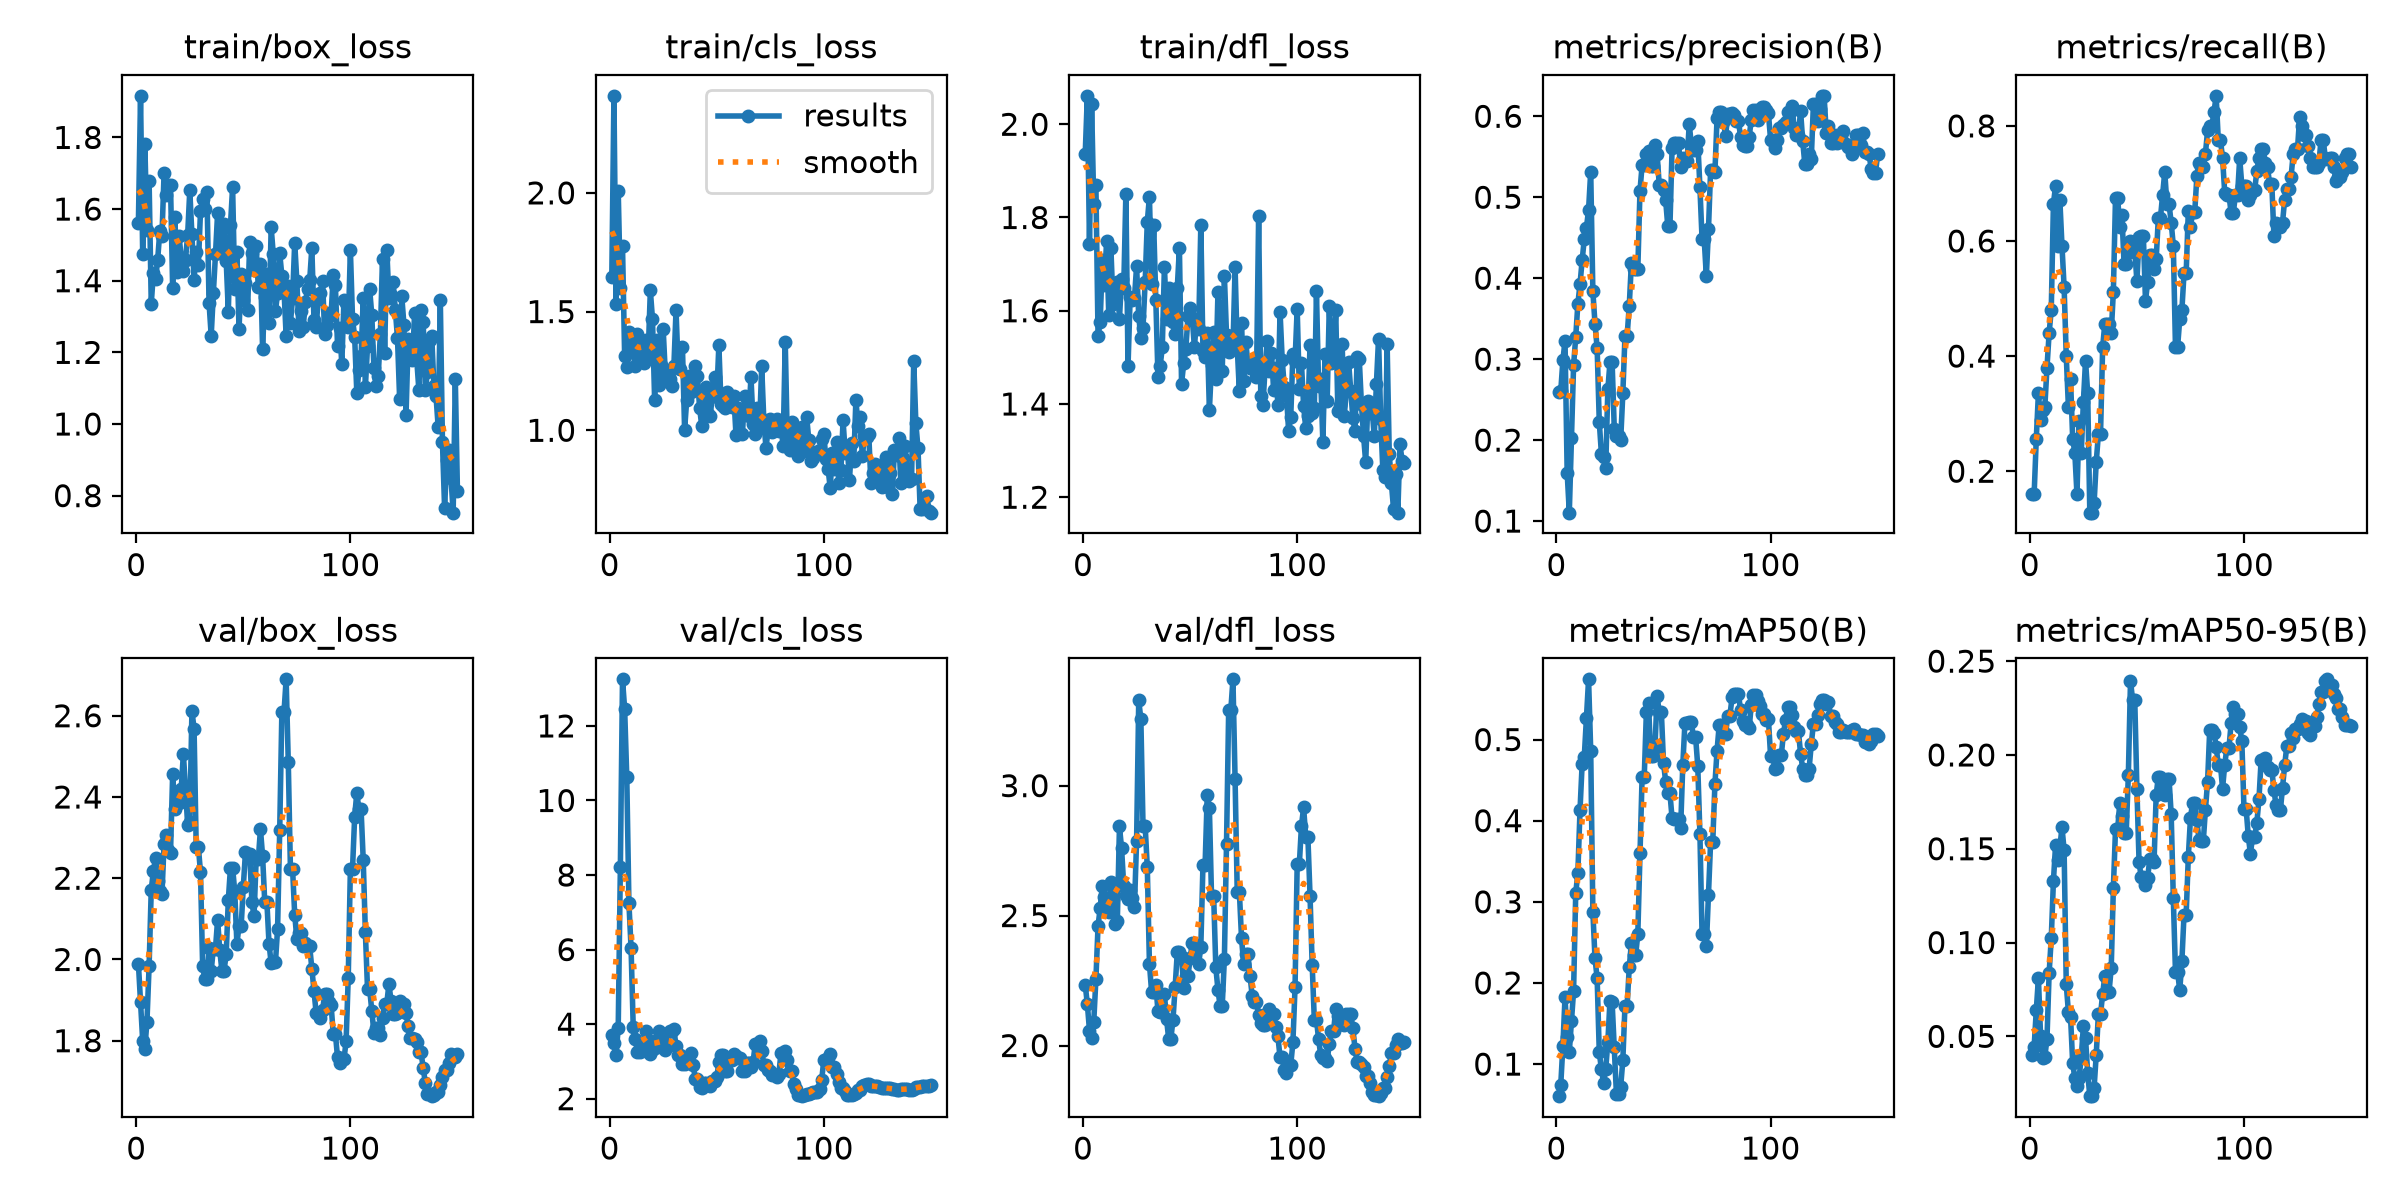

The file beside this chart, header and first rows:
epoch, time, train/box_loss, train/cls_loss, train/dfl_loss, metrics/precision(B), metrics/recall(B), metrics/mAP50(B), metrics/mAP50-95(B), val/box_loss, val/cls_loss, val/dfl_loss, lr/pg0, lr/pg1, lr/pg2
1, 24.1, 1.562, 1.645, 1.935, 0.2589, 0.16, 0.06046, 0.03997, 1.99, 3.715, 2.234, 3.334e-05, 3.334e-05, 3.334e-05
2, 26.6, 1.916, 2.409, 2.061, 0.2602, 0.16, 0.07391, 0.0444, 1.894, 3.494, 2.16, 8.27999e-05, 8.27999e-05, 8.27999e-05
3, 29.27, 1.475, 1.532, 1.743, 0.2984, 0.256, 0.1225, 0.06386, 1.8, 3.174, 2.057, 0.0001316, 0.0001316, 0.0001316
4, 32.95, 1.782, 2.01, 2.044, 0.323, 0.336, 0.1823, 0.08105, 1.78, 3.904, 2.028, 0.0001797, 0.0001797, 0.0001797
5, 35.78, 1.542, 1.597, 1.828, 0.1599, 0.2893, 0.133, 0.05036, 1.847, 8.204, 2.092, 0.0002272, 0.0002272, 0.0002272
6, 38.67, 1.679, 1.776, 1.869, 0.1104, 0.3067, 0.1149, 0.03854, 1.984, 13.25, 2.255, 0.000274, 0.000274, 0.000274
7, 42.12, 1.336, 1.312, 1.546, 0.2032, 0.312, 0.1526, 0.03919, 2.172, 12.46, 2.46, 0.0003202, 0.0003202, 0.0003202
8, 45.22, 1.421, 1.266, 1.576, 0.2923, 0.38, 0.1903, 0.04874, 2.218, 10.62, 2.529, 0.0003657, 0.0003657, 0.0003657
9, 48.83, 1.404, 1.416, 1.708, 0.3274, 0.44, 0.3105, 0.08367, 2.249, 7.243, 2.614, 0.0004105, 0.0004105, 0.0004105
10, 51.72, 1.459, 1.405, 1.655, 0.3685, 0.4808, 0.3361, 0.1024, 2.194, 6.04, 2.573, 0.0004547, 0.0004547, 0.0004547
11, 54.55, 1.538, 1.332, 1.751, 0.3925, 0.664, 0.4129, 0.1326, 2.168, 3.935, 2.526, 0.0004982, 0.0004982, 0.0004982
12, 57.79, 1.524, 1.269, 1.591, 0.4221, 0.696, 0.4701, 0.1518, 2.16, 3.593, 2.512, 0.0005411, 0.0005411, 0.0005411
13, 60.96, 1.702, 1.404, 1.734, 0.4485, 0.592, 0.479, 0.1441, 2.285, 3.259, 2.63, 0.0005833, 0.0005833, 0.0005833
14, 63.64, 1.638, 1.353, 1.613, 0.4622, 0.672, 0.527, 0.1505, 2.306, 3.242, 2.563, 0.0006248, 0.0006248, 0.0006248
15, 66.1, 1.667, 1.301, 1.642, 0.4847, 0.592, 0.5742, 0.1615, 2.269, 3.495, 2.466, 0.0006657, 0.0006657, 0.0006657
16, 68.78, 1.668, 1.283, 1.662, 0.5317, 0.52, 0.4863, 0.1492, 2.263, 3.459, 2.478, 0.0007059, 0.0007059, 0.0007059
17, 71.39, 1.379, 1.381, 1.583, 0.3838, 0.4, 0.2879, 0.0777, 2.456, 3.805, 2.843, 0.0007455, 0.0007455, 0.0007455
18, 74.47, 1.577, 1.321, 1.669, 0.3438, 0.312, 0.2303, 0.06303, 2.369, 3.566, 2.758, 0.0007844, 0.0007844, 0.0007844
19, 77.85, 1.425, 1.589, 1.649, 0.3134, 0.36, 0.2058, 0.06043, 2.408, 3.193, 2.613, 0.0008226, 0.0008226, 0.0008226
20, 82.05, 1.525, 1.468, 1.851, 0.2224, 0.2563, 0.1146, 0.03581, 2.385, 3.3, 2.578, 0.0008602, 0.0008602, 0.0008602
21, 86.22, 1.463, 1.128, 1.481, 0.1828, 0.232, 0.09348, 0.02769, 2.421, 3.351, 2.565, 0.0008971, 0.0008971, 0.0008971
22, 90.82, 1.428, 1.379, 1.63, 0.1794, 0.16, 0.07698, 0.02331, 2.506, 3.563, 2.598, 0.0009334, 0.0009334, 0.0009334
23, 93.98, 1.459, 1.192, 1.622, 0.1658, 0.288, 0.09351, 0.0279, 2.422, 3.817, 2.566, 0.000969, 0.000969, 0.000969
24, 96.54, 1.527, 1.273, 1.627, 0.2627, 0.232, 0.1271, 0.03876, 2.331, 3.667, 2.532, 0.001004, 0.001004, 0.001004
25, 99.04, 1.652, 1.426, 1.695, 0.2964, 0.3202, 0.1783, 0.0555, 2.339, 3.429, 2.787, 0.001038, 0.001038, 0.001038
26, 101.5, 1.529, 1.238, 1.588, 0.296, 0.392, 0.1761, 0.04907, 2.612, 3.299, 3.329, 0.001072, 0.001072, 0.001072
27, 104.3, 1.403, 1.209, 1.541, 0.2143, 0.336, 0.1207, 0.03056, 2.568, 3.426, 3.255, 0.001105, 0.001105, 0.001105
28, 107, 1.481, 1.216, 1.564, 0.2052, 0.128, 0.06357, 0.01812, 2.277, 3.821, 2.846, 0.001137, 0.001137, 0.001137
29, 110.1, 1.443, 1.186, 1.661, 0.2052, 0.128, 0.06357, 0.01812, 2.277, 3.821, 2.846, 0.001169, 0.001169, 0.001169
30, 114.1, 1.593, 1.272, 1.791, 0.2002, 0.144, 0.07222, 0.02241, 2.215, 3.861, 2.686, 0.0012, 0.0012, 0.0012
31, 118.2, 1.627, 1.505, 1.845, 0.2576, 0.216, 0.1047, 0.04021, 1.984, 3.415, 2.314, 0.00123, 0.00123, 0.00123
32, 121.6, 1.6, 1.262, 1.658, 0.3286, 0.264, 0.1721, 0.06172, 1.952, 3.166, 2.208, 0.00126, 0.00126, 0.00126
33, 126.1, 1.648, 1.257, 1.783, 0.3286, 0.264, 0.1721, 0.06172, 1.952, 3.166, 2.208, 0.001289, 0.001289, 0.001289
34, 129.6, 1.338, 1.349, 1.622, 0.3661, 0.416, 0.2191, 0.0726, 2.029, 2.938, 2.231, 0.001304, 0.001304, 0.001304
35, 132.5, 1.246, 1.002, 1.457, 0.4191, 0.4561, 0.2495, 0.08213, 1.972, 2.932, 2.132, 0.001293, 0.001293, 0.001293
36, 135.3, 1.365, 1.129, 1.481, 0.4115, 0.456, 0.2344, 0.07386, 2.027, 3.013, 2.131, 0.001282, 0.001282, 0.001282
37, 138.2, 1.474, 1.227, 1.521, 0.4115, 0.456, 0.2344, 0.07386, 2.027, 3.013, 2.131, 0.001271, 0.001271, 0.001271
38, 141.9, 1.59, 1.16, 1.695, 0.4112, 0.44, 0.2604, 0.08647, 2.098, 3.213, 2.196, 0.00126, 0.00126, 0.00126
39, 146.3, 1.477, 1.169, 1.582, 0.5075, 0.512, 0.3598, 0.1291, 2.022, 2.893, 2.101, 0.001249, 0.001249, 0.001249
40, 150.2, 1.544, 1.27, 1.649, 0.5396, 0.6753, 0.4542, 0.1603, 1.972, 2.539, 2.025, 0.001238, 0.001238, 0.001238
41, 154.2, 1.557, 1.227, 1.643, 0.5396, 0.6753, 0.4542, 0.1603, 1.972, 2.539, 2.025, 0.001227, 0.001227, 0.001227
42, 157.7, 1.456, 1.095, 1.577, 0.553, 0.624, 0.5343, 0.1744, 2.013, 2.308, 2.1, 0.001216, 0.001216, 0.001216
43, 161.9, 1.313, 1.019, 1.55, 0.5574, 0.6447, 0.5449, 0.1672, 2.147, 2.279, 2.224, 0.001205, 0.001205, 0.001205
44, 166.3, 1.555, 1.157, 1.648, 0.5391, 0.56, 0.4797, 0.1584, 2.226, 2.412, 2.358, 0.001194, 0.001194, 0.001194
45, 169.4, 1.662, 1.183, 1.735, 0.5391, 0.56, 0.4797, 0.1584, 2.226, 2.412, 2.358, 0.001183, 0.001183, 0.001183
46, 173.2, 1.376, 1.069, 1.443, 0.564, 0.5795, 0.4896, 0.1894, 2.167, 2.383, 2.341, 0.001172, 0.001172, 0.001172
47, 176.9, 1.481, 1.058, 1.487, 0.5536, 0.6, 0.554, 0.2395, 2.038, 2.337, 2.222, 0.001161, 0.001161, 0.001161
48, 180.4, 1.264, 1.158, 1.518, 0.5153, 0.584, 0.5334, 0.2291, 2.083, 2.473, 2.266, 0.00115, 0.00115, 0.00115
49, 183.8, 1.419, 1.224, 1.588, 0.5153, 0.584, 0.5334, 0.2291, 2.083, 2.473, 2.266, 0.001139, 0.001139, 0.001139
50, 187.3, 1.347, 1.142, 1.606, 0.5085, 0.5297, 0.4711, 0.1817, 2.179, 2.573, 2.336, 0.001128, 0.001128, 0.001128
51, 190.3, 1.394, 1.359, 1.584, 0.4962, 0.6067, 0.4482, 0.143, 2.264, 2.971, 2.394, 0.001117, 0.001117, 0.001117
52, 194.2, 1.319, 1.112, 1.521, 0.464, 0.6095, 0.4339, 0.1348, 2.26, 3.183, 2.387, 0.001106, 0.001106, 0.001106
53, 198.2, 1.509, 1.101, 1.581, 0.464, 0.6095, 0.4339, 0.1348, 2.26, 3.183, 2.387, 0.001095, 0.001095, 0.001095
54, 202.2, 1.478, 1.092, 1.561, 0.5608, 0.496, 0.4028, 0.1305, 2.142, 2.738, 2.315, 0.001084, 0.001084, 0.001084
55, 205.9, 1.43, 1.163, 1.784, 0.5672, 0.528, 0.4021, 0.1345, 2.106, 2.739, 2.379, 0.001073, 0.001073, 0.001073
56, 209.6, 1.496, 1.119, 1.514, 0.5665, 0.576, 0.4027, 0.1444, 2.247, 3.028, 2.696, 0.001062, 0.001062, 0.001062
57, 212.9, 1.381, 1.096, 1.501, 0.5665, 0.576, 0.4027, 0.1444, 2.247, 3.028, 2.696, 0.001051, 0.001051, 0.001051
58, 216.3, 1.446, 1.144, 1.553, 0.5373, 0.552, 0.3911, 0.1431, 2.321, 3.199, 2.966, 0.00104, 0.00104, 0.00104
59, 220, 1.21, 0.98, 1.387, 0.5482, 0.568, 0.4686, 0.1788, 2.255, 3.147, 2.913, 0.001029, 0.001029, 0.001029
60, 223.3, 1.353, 1.093, 1.483, 0.5444, 0.6405, 0.5204, 0.1884, 2.142, 3.094, 2.574, 0.001018, 0.001018, 0.001018
... 90 more rows
